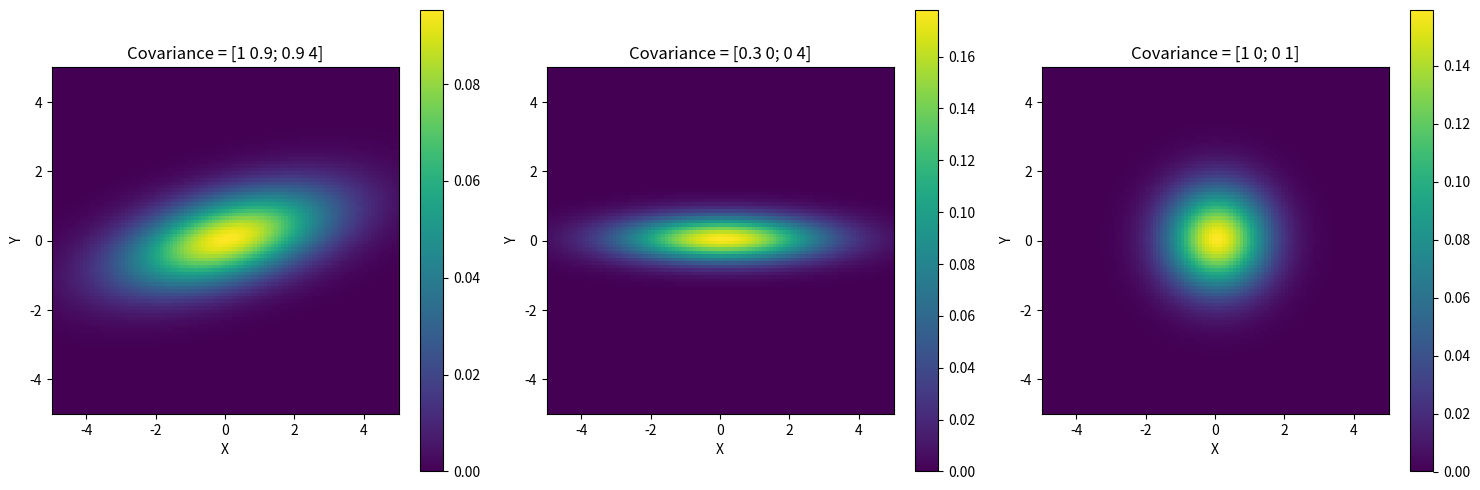

This figure's Python source:
import numpy as np
import matplotlib.pyplot as plt
from scipy.stats import multivariate_normal

# Define the means and covariance matrices
mean = np.array([0, 0])
cov1 = np.array([[0.9, 0.9], [0.9, 4]])
cov2 = np.array([[0.2, 0], [0, 4]])
cov3 = np.array([[1, 0], [0, 1]])

# Create a grid of points
x, y = np.mgrid[-5:5:.1, -5:5:.1]
pos = np.dstack((x, y))

# Generate the Gaussian distributions
rv1 = multivariate_normal(mean, cov1)
rv2 = multivariate_normal(mean, cov2)
rv3 = multivariate_normal(mean, cov3)

# Calculate the probability density function (PDF) for each distribution
z1 = rv1.pdf(pos)
z2 = rv2.pdf(pos)
z3 = rv3.pdf(pos)

# Create the subplots
fig, (ax1, ax2, ax3) = plt.subplots(1, 3, figsize=(15, 5))

# Plot the heat maps
im1 = ax1.imshow(z1, extent=[-5, 5, -5, 5], origin='lower', cmap='viridis')
ax1.set_title('Covariance = [1 0.9; 0.9 4]')
ax1.set_xlabel('X')
ax1.set_ylabel('Y')

im2 = ax2.imshow(z2, extent=[-5, 5, -5, 5], origin='lower', cmap='viridis')
ax2.set_title('Covariance = [0.3 0; 0 4]')
ax2.set_xlabel('X')
ax2.set_ylabel('Y')

im3 = ax3.imshow(z3, extent=[-5, 5, -5, 5], origin='lower', cmap='viridis')
ax3.set_title('Covariance = [1 0; 0 1]')
ax3.set_xlabel('X')
ax3.set_ylabel('Y')

# Add colorbars
fig.colorbar(im1, ax=ax1)
fig.colorbar(im2, ax=ax2)
fig.colorbar(im3, ax=ax3)

# Show the plot
plt.tight_layout()
plt.show()
